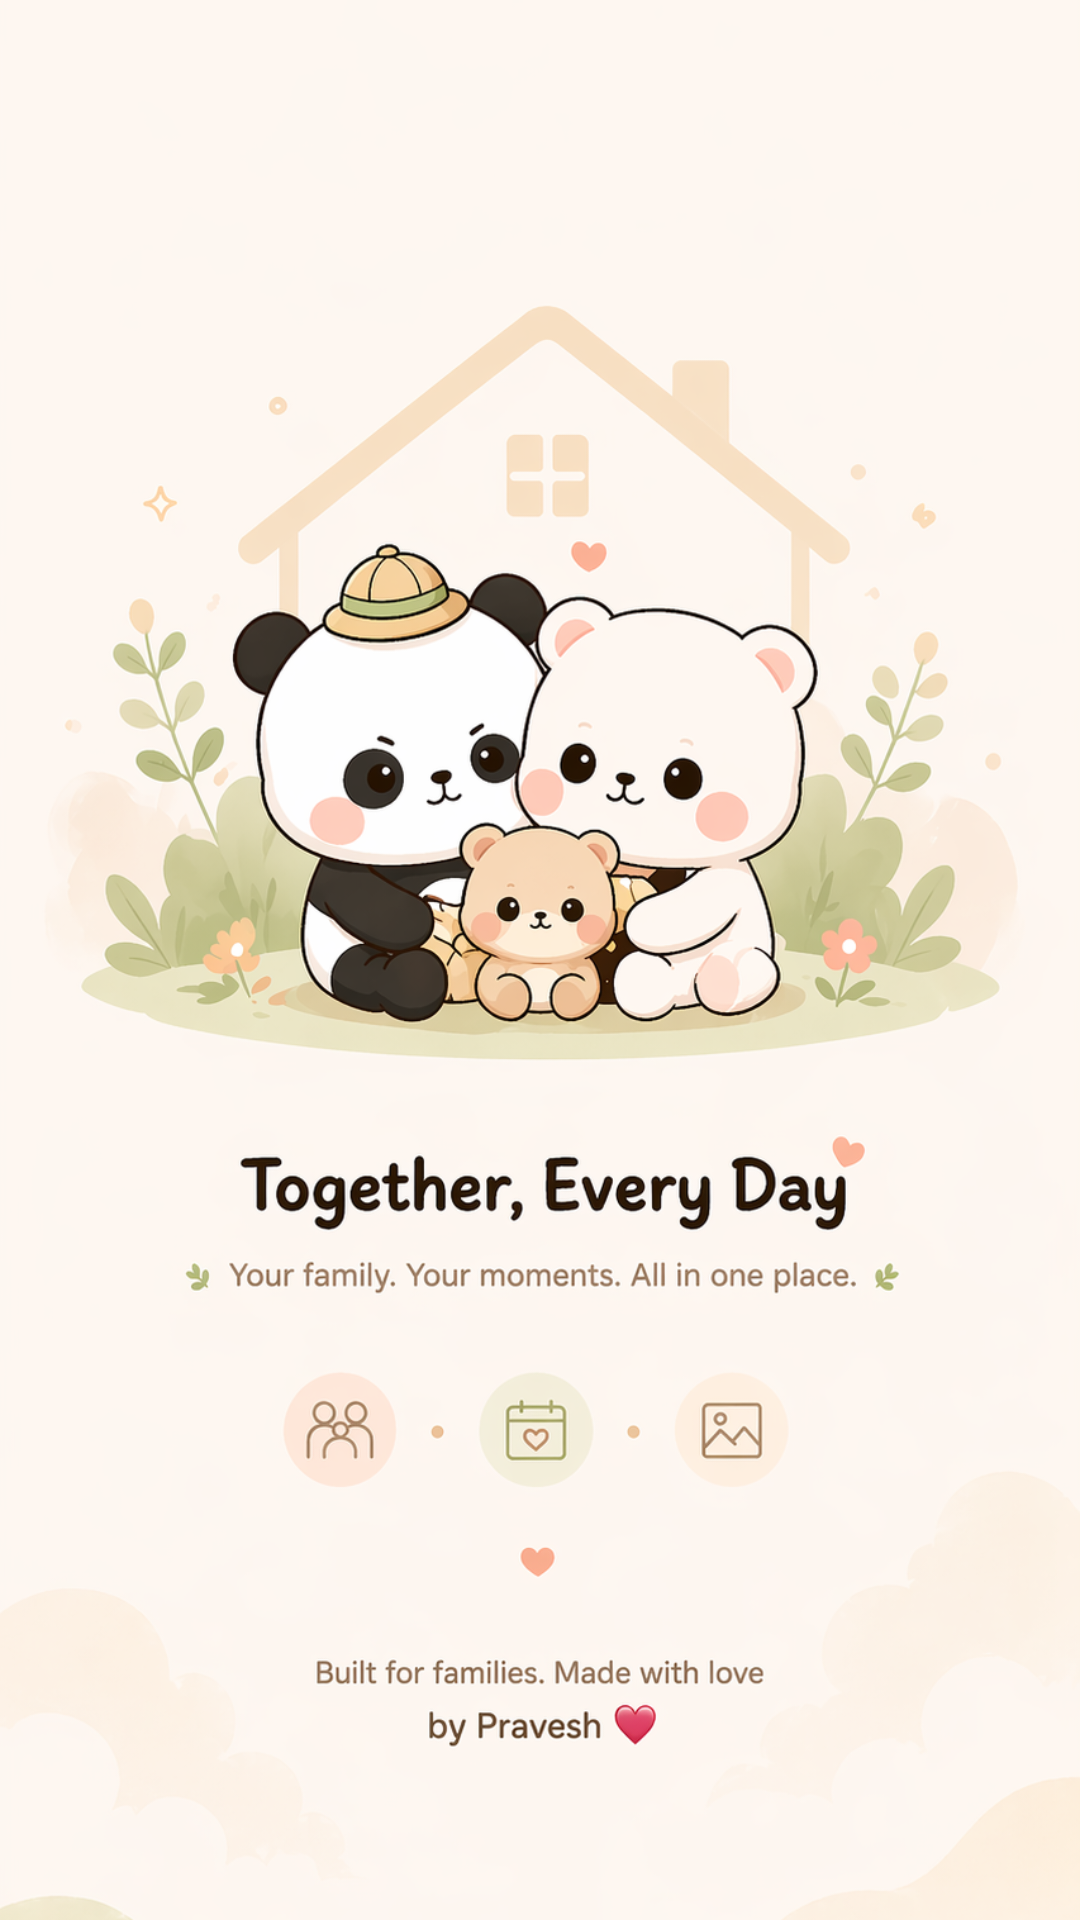

Android layout source for this screen:
<!-- AndroidManifest.xml: application theme Theme.FamilyProtector -->
<!-- res/layout/activity_splash.xml -->
<?xml version="1.0" encoding="utf-8"?>
<androidx.constraintlayout.widget.ConstraintLayout xmlns:android="http://schemas.android.com/apk/res/android"
    android:layout_width="match_parent"
    android:layout_height="match_parent">

    <ImageView
        android:id="@+id/splash_img"
        android:layout_width="match_parent"
        android:layout_height="match_parent"
        android:scaleType="centerCrop"
        android:src="@drawable/splash_screen"/>

</androidx.constraintlayout.widget.ConstraintLayout>
<!-- resources referenced by this layout -->
<resources>
  <!-- drawable splash_screen: png bitmap (drawable, 639354 bytes) -->
  <style name="Theme.FamilyProtector" parent="Theme.MaterialComponents.DayNight.NoActionBar">
          <item name="colorPrimary">@color/purple_500</item>
          <item name="colorPrimaryVariant">#FFFF</item>
          <item name="colorOnPrimary">@color/white</item>
      </style>
  <!-- not gathered from this repository: default colours our renderer supplied (Android Studio template values) -->
  <color name="purple_500">#FF6200EE</color>
  <color name="white">#FFFFFFFF</color>
</resources>
